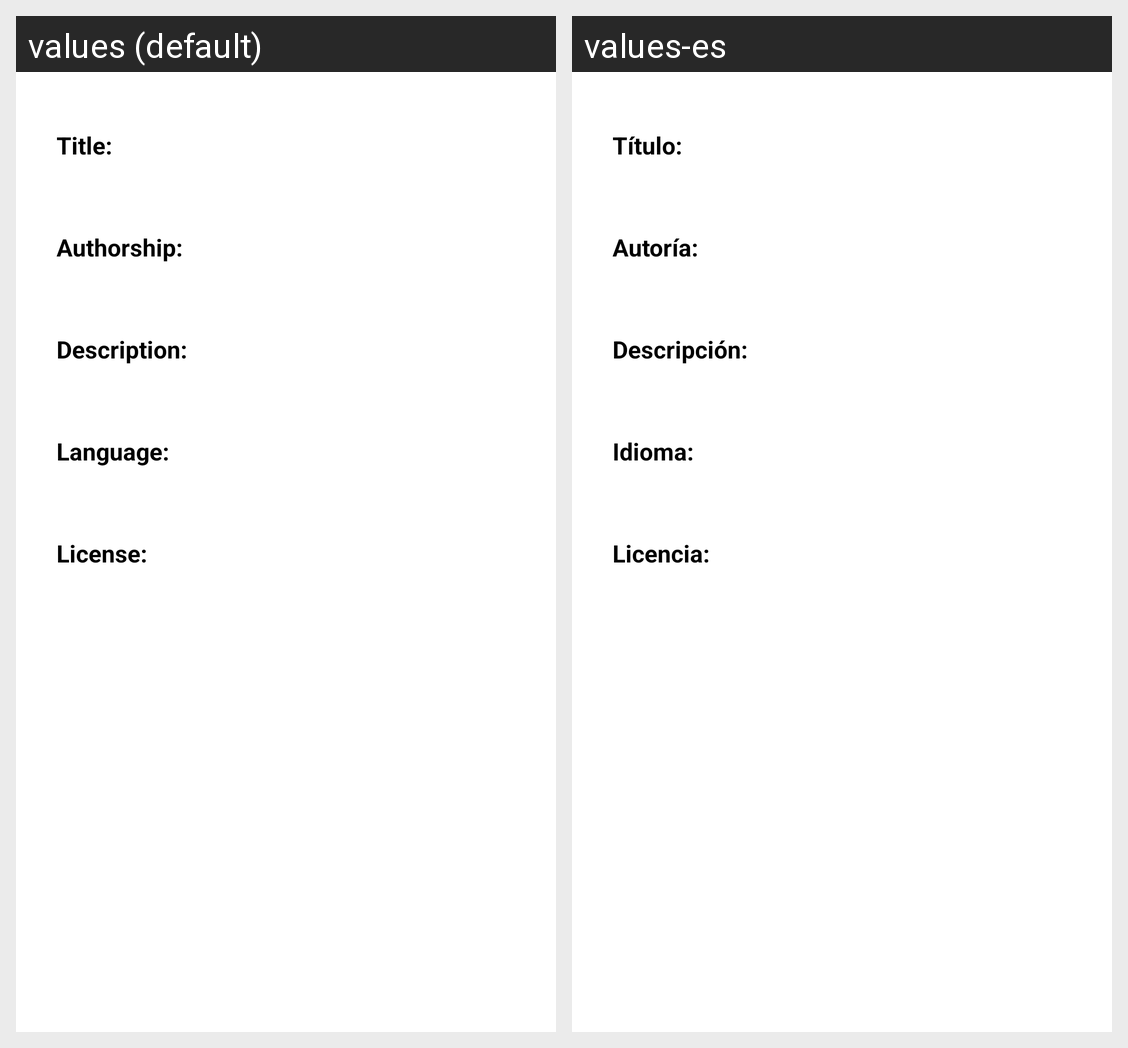

Locale-by-locale string values for the Android screen shown in this grid:
Android screen res/layout/fragment_detalles.xml rendered under 2 locales, left to right: values (default), values-es. Device: Nexus 5 (rendered at 1080×1920; each locale shown at half size, 540×960, under a caption strip naming it); theme Theme.ExeReader.
Strings drawn on this screen, with the default value and each locale's value (text and hints the layout hard-codes, and strings that could not be matched under every locale, appear in the picture but are not listed):

titulo
  values: Title:
  values-es: Título:

autor
  values: Authorship:
  values-es: Autoría:

descripcion
  values: Description:
  values-es: Descripción:

idioma
  values: Language:
  values-es: Idioma:

licencia
  values: License:
  values-es: Licencia:
